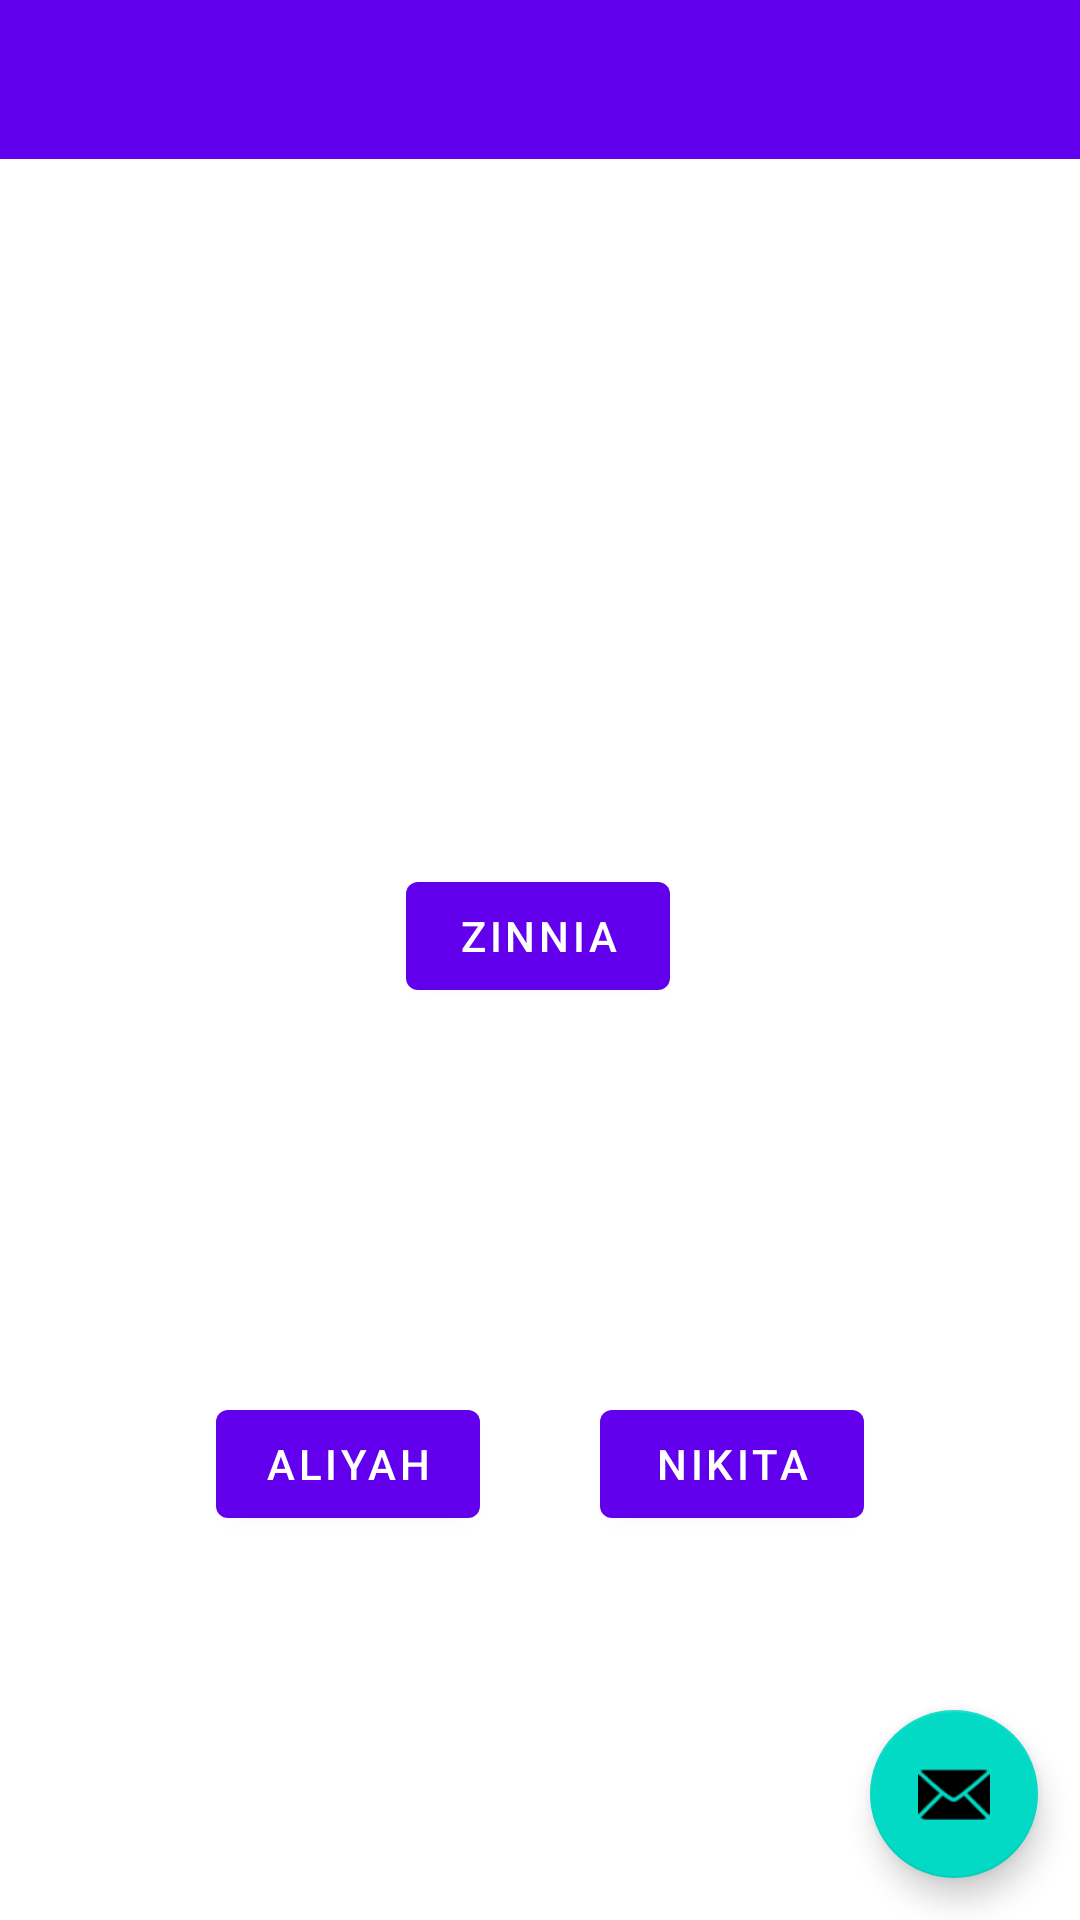

Produce the Android XML layout that renders to this screen, including the resource entries it uses.
<!-- AndroidManifest.xml: activity theme Theme.DEEDHacks2023.NoActionBar -->
<!-- res/layout/activity_main.xml -->
<?xml version="1.0" encoding="utf-8"?>
<androidx.constraintlayout.widget.ConstraintLayout xmlns:android="http://schemas.android.com/apk/res/android"
    xmlns:app="http://schemas.android.com/apk/res-auto"
    xmlns:tools="http://schemas.android.com/tools"
    android:layout_width="match_parent"
    android:layout_height="match_parent"
    tools:context=".MainActivity"
    android:id="@+id/coordinatorLayout">

    <com.google.android.material.appbar.AppBarLayout
        android:layout_width="414dp"
        android:layout_height="53dp"
        android:theme="@style/Theme.DEEDHacks2023.AppBarOverlay"
        app:layout_constraintEnd_toEndOf="parent"
        app:layout_constraintStart_toStartOf="parent"
        tools:layout_conversion_absoluteHeight="56dp"
        tools:layout_conversion_absoluteWidth="411dp"
        tools:layout_editor_absoluteY="0dp">

        <androidx.appcompat.widget.Toolbar
            android:id="@+id/toolbar"
            android:layout_width="match_parent"
            android:layout_height="match_parent"
            android:background="?attr/colorPrimary"
            app:popupTheme="@style/Theme.DEEDHacks2023.PopupOverlay"
            tools:layout_conversion_absoluteHeight="56dp"
            tools:layout_conversion_absoluteWidth="411dp" />
    </com.google.android.material.appbar.AppBarLayout>

    <com.google.android.material.floatingactionbutton.FloatingActionButton
        android:id="@+id/fab"
        android:layout_width="wrap_content"
        android:layout_height="wrap_content"
        app:layout_constraintBottom_toBottomOf="parent"
        app:layout_constraintEnd_toEndOf="parent"
        app:layout_constraintHorizontal_bias="0.954"
        app:layout_constraintStart_toStartOf="parent"
        app:layout_constraintTop_toTopOf="parent"
        app:layout_constraintVertical_bias="0.976"
        app:srcCompat="@android:drawable/ic_dialog_email"
        tools:ignore="SpeakableTextPresentCheck"
        tools:layout_conversion_absoluteHeight="56dp"
        tools:layout_conversion_absoluteWidth="56dp" />

    <Button
        android:id="@+id/button_aliyah"
        android:layout_width="wrap_content"
        android:layout_height="wrap_content"
        android:layout_marginStart="72dp"
        android:layout_marginBottom="128dp"
        android:text="Aliyah"
        app:layout_constraintBottom_toBottomOf="parent"
        app:layout_constraintStart_toStartOf="parent"
        tools:layout_conversion_absoluteHeight="48dp"
        tools:layout_conversion_absoluteWidth="94dp" />

    <Button
        android:id="@+id/button_nikita"
        android:layout_width="wrap_content"
        android:layout_height="wrap_content"
        android:layout_marginEnd="72dp"
        android:layout_marginBottom="128dp"
        android:text="Nikita"
        app:layout_constraintBottom_toBottomOf="parent"
        app:layout_constraintEnd_toEndOf="parent"
        tools:layout_conversion_absoluteHeight="48dp"
        tools:layout_conversion_absoluteWidth="94dp" />

    <Button
        android:id="@+id/button_zinnia"
        android:layout_width="wrap_content"
        android:layout_height="wrap_content"
        android:layout_marginBottom="304dp"
        android:text="Zinnia"
        app:layout_constraintBottom_toBottomOf="parent"
        app:layout_constraintEnd_toEndOf="parent"
        app:layout_constraintHorizontal_bias="0.498"
        app:layout_constraintStart_toStartOf="parent" />

</androidx.constraintlayout.widget.ConstraintLayout>
<!-- resources referenced by this layout -->
<resources>
  <style name="Theme.DEEDHacks2023.AppBarOverlay" parent="ThemeOverlay.AppCompat.Dark.ActionBar" />
  <style name="Theme.DEEDHacks2023.PopupOverlay" parent="ThemeOverlay.AppCompat.Light" />
  <style name="Theme.DEEDHacks2023.NoActionBar">
          <item name="windowActionBar">false</item>
          <item name="windowNoTitle">true</item>
      </style>
</resources>
